Run: headless pygame with SDL's dummy video driver; simulated clock (each Clock.tick advances the game by its frame time, no real sleeping); random seed 0; keys injected as events and as key.get_pressed() state; mouse plan: one left click at the window centre at the start of phase 2, then a move to the lower-right quarter at the start of phase 3.
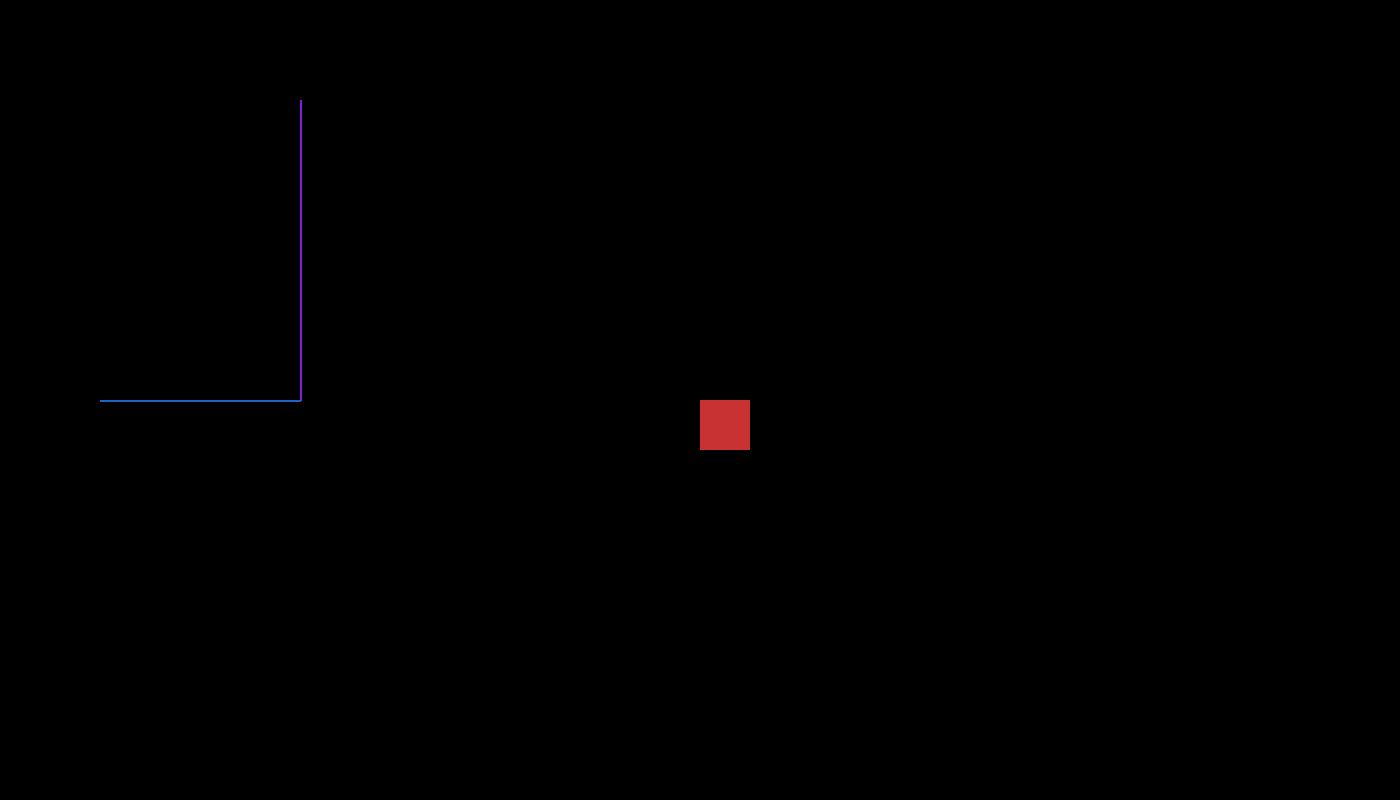
Frame 1 of 4 · flips 1–60 · no input
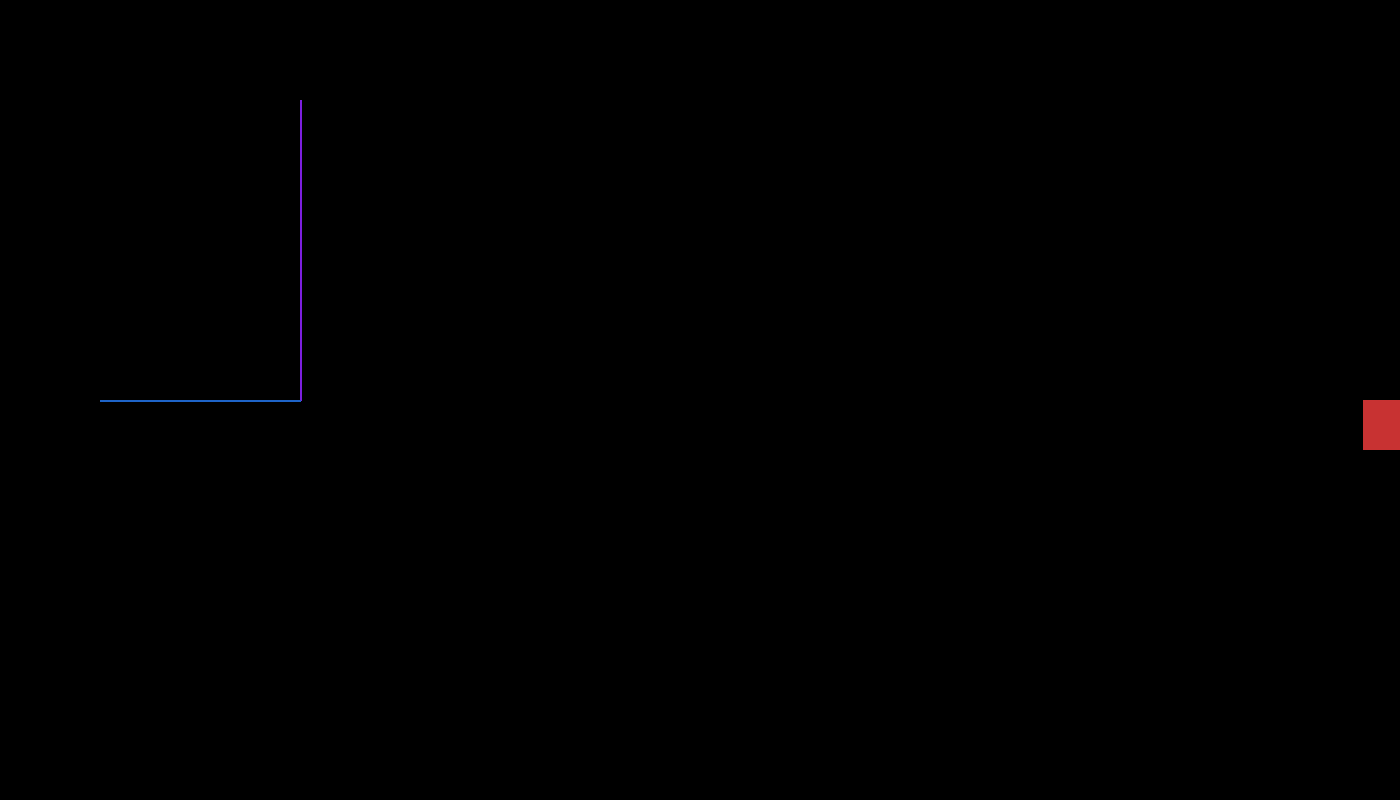
Frame 2 of 4 · flips 61–180 · clicked the window centre · tapped SPACE, RETURN · held RIGHT (→), D
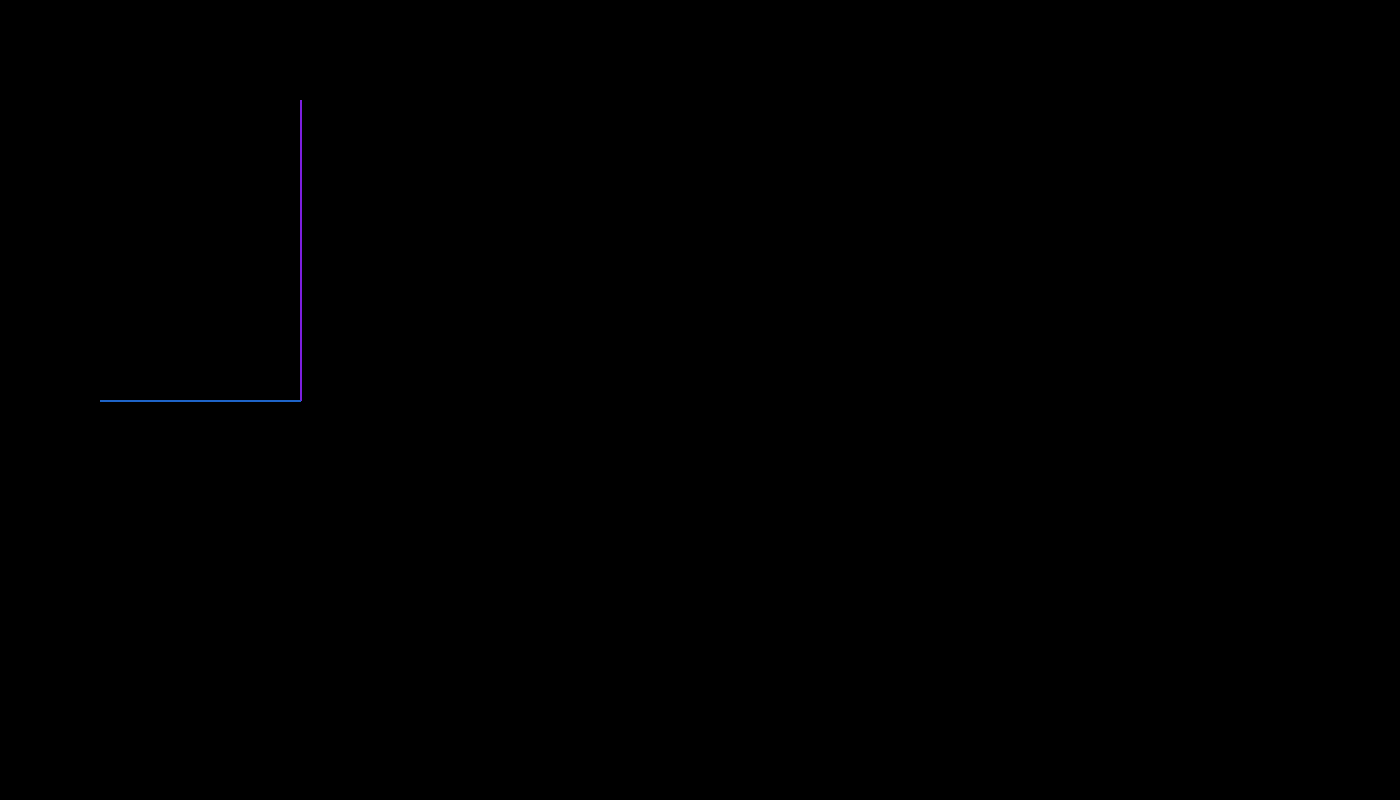
Frame 3 of 4 · flips 181–300 · moved the mouse to the lower-right quarter · held DOWN (↓), S
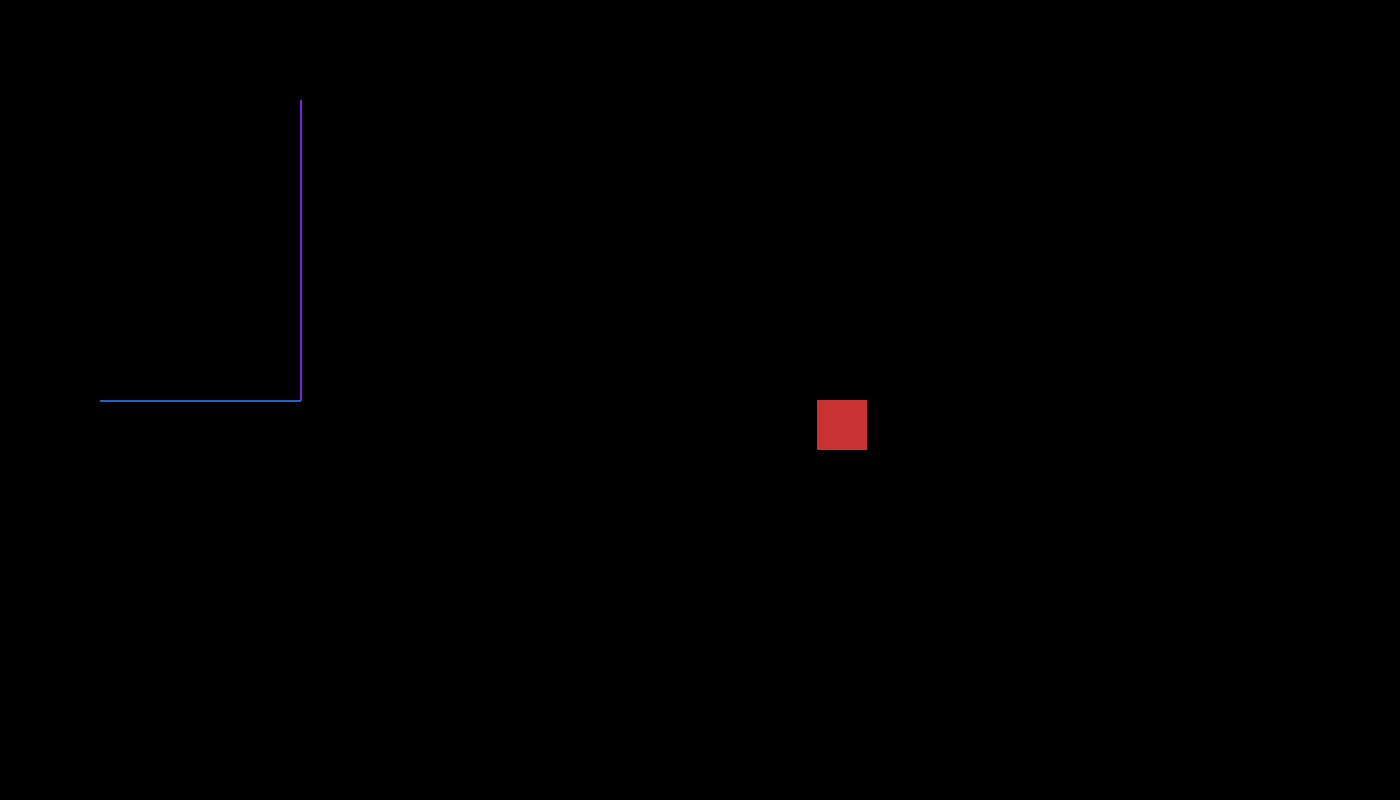
Frame 4 of 4 · flips 301–420 · held LEFT (←), A, UP (↑), W

The pygame program that drew these frames:

import pygame
import os
pygame.init()


# variables
width = 1400
height = 800 
phat = __file__[:len(__file__)-len(os.path.basename(__file__))]
FPS = 60


# color
WHITE = (255,255,255)
BLACK = (0,0,0)
BLUE = (30,100,200)
PURPLE = (125, 31, 224)
RED = (200,50,50)


class Hitbox():
    def __init__(self,start,end,type):
        self.type = type # horiz, vert
        self.start = start
        self.end = end
        self.color = BLUE if self.type == 'horiz' else PURPLE
        
    def draw(self):
        pygame.draw.line(screen,self.color,self.start,self.end,2)
        
        
class Player():
    def __init__(self):
        self.friction = .15
        self.accel_rate = .3
        self.max_speed = 6
        self.speed = 0
        
        self.color = RED
        self.size = 50
        self.x =  width/2
        self.y = height/2
        

    
    def move(self):
        key = pygame.key.get_pressed()
        
        if key[pygame.K_RIGHT]:
            self.speed += self.accel_rate    
        if key[pygame.K_LEFT]:
            self.speed -= self.accel_rate
        
        if self.speed > self.max_speed: self.speed = self.max_speed
        if self.speed < -self.max_speed: self.speed = -self.max_speed

        if not (key[pygame.K_RIGHT] or key[pygame.K_LEFT]) and round(self.speed,1) != 0:
            if self.speed > 0:
                self.speed -= self.friction
            else:   
                self.speed += self.friction
                
        
        self.x += self.speed

        self.rect = pygame.Rect((self.x,self.y),(self.size,self.size))
        
            
    def draw(self):
        pygame.draw.rect(screen,self.color,self.rect,0)
        print(round(self.speed,1),self.x)
                        

player = Player()

group = []
group.append(Hitbox((300,400),(300,100),'vert'))
group.append(Hitbox((300,400),(100,400),'horiz'))



# screen
screen = pygame.display.set_mode((width,height))
pygame.display.set_caption("main")


def main():
    clock = pygame.time.Clock()

    run = True        
    while run:
        clock.tick(FPS) 
        
        for event in pygame.event.get():
            if event.type == pygame.QUIT:
                run = False
                break

        # key events
        key = pygame.key.get_pressed()
        if key[pygame.K_ESCAPE]:
            run = False 
            break
        
        screen.fill(BLACK)
        
        
        for object in group:
            object.draw()
            
        player.move()
        player.draw()
        
            
        #print(pygame.mouse.get_pos())

        # pygame.display.flip()
        pygame.display.update()
    pygame.quit()
    quit()

if __name__ == '__main__':
    main()
